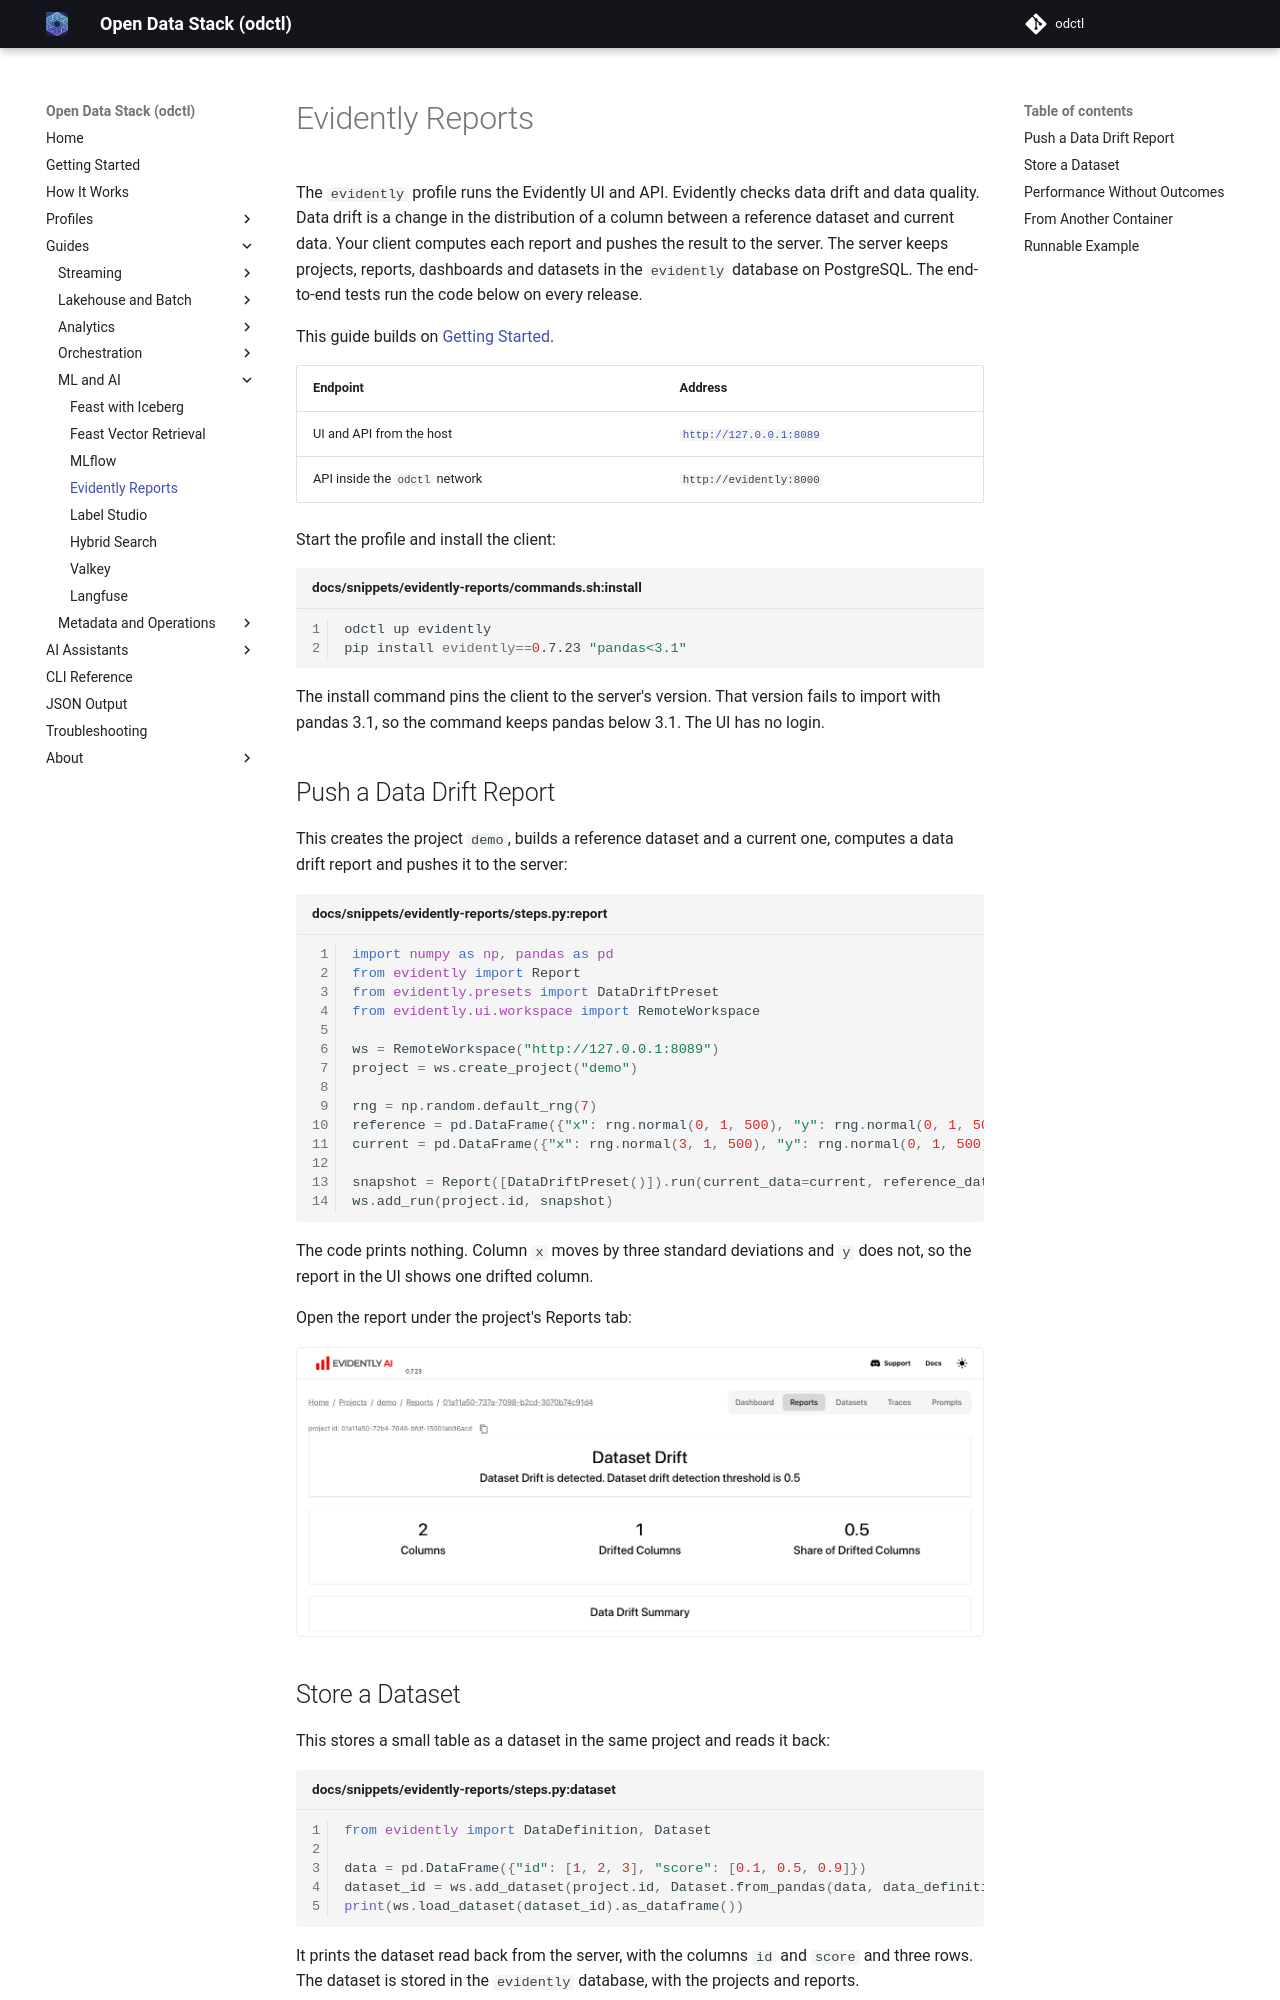

repository: jaehyeon-kim/odctl · page: 1.10/guides/evidently-reports/index.html · generator: mkdocs

# Evidently Reports

The `evidently` profile runs the Evidently UI and API. Evidently checks data drift and data quality. Data drift is a change in the distribution of a column between a reference dataset and current data. Your client computes each report and pushes the result to the server. The server keeps projects, reports, dashboards and datasets in the `evidently` database on PostgreSQL. The end-to-end tests run the code below on every release.

This guide builds on [Getting Started](../getting-started.md).

| Endpoint | Address |
| --- | --- |
| UI and API from the host | `http://127.0.0.1:8089` |
| API inside the `odctl` network | `http://evidently:8000` |

Start the profile and install the client:

```bash title="docs/snippets/evidently-reports/commands.sh:install"
odctl up evidently
pip install evidently==0.7.23 "pandas<3.1"
```

The install command pins the client to the server's version. That version fails to import with pandas 3.1, so the command keeps pandas below 3.1. The UI has no login.

## Push a Data Drift Report

This creates the project `demo`, builds a reference dataset and a current one, computes a data drift report and pushes it to the server:

```python title="docs/snippets/evidently-reports/steps.py:report"
import numpy as np, pandas as pd
from evidently import Report
from evidently.presets import DataDriftPreset
from evidently.ui.workspace import RemoteWorkspace

ws = RemoteWorkspace("http://127.0.0.1:8089")
project = ws.create_project("demo")

rng = np.random.default_rng(7)
reference = pd.DataFrame({"x": rng.normal(0, 1, 500), "y": rng.normal(0, 1, 500)})
current = pd.DataFrame({"x": rng.normal(3, 1, 500), "y": rng.normal(0, 1, 500)})

snapshot = Report([DataDriftPreset()]).run(current_data=current, reference_data=reference)
ws.add_run(project.id, snapshot)
```

The code prints nothing. Column `x` moves by three standard deviations and `y` does not, so the report in the UI shows one drifted column.

Open the report under the project's Reports tab:

![Evidently drift report with one drifted column](../images/evidently.png){ .screenshot }

## Store a Dataset

This stores a small table as a dataset in the same project and reads it back:

```python title="docs/snippets/evidently-reports/steps.py:dataset"
from evidently import DataDefinition, Dataset

data = pd.DataFrame({"id": [1, 2, 3], "score": [0.1, 0.5, 0.9]})
dataset_id = ws.add_dataset(project.id, Dataset.from_pandas(data, data_definition=DataDefinition()), "demo")
print(ws.load_dataset(dataset_id).as_dataframe())
```

It prints the dataset read back from the server, with the columns `id` and `score` and three rows. The dataset is stored in the `evidently` database, with the projects and reports.
